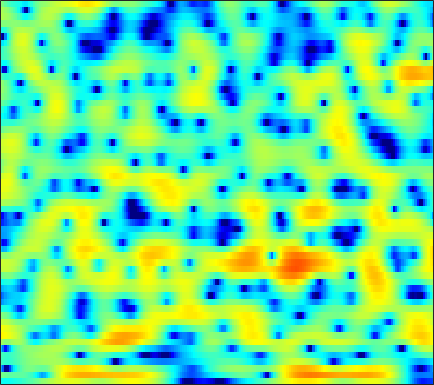

Data behind this chart, as committed beside it:
-4.7176, -4.7805, -4.8138, -4.7699, -4.69, -4.5088, -4.2759, -4.0618, -3.7535, -3.4034, -3.032, -2.7356, -2.3445, -1.9498, -1.6393, -1.2243, -0.80001, -0.48644, -0.055425, 0.37187, 0.79546, 1.1135, 1.5352, 1.9416
-0.2357, -0.5719, -0.9338, -1.183, -1.3, -1.364, -1.363, -1.332, -1.298, -1.303, -1.389, -1.523, -1.829, -2.32, -2.834, -3.76, -5.001, -6.145, -7.784, -8.827, -8.07, -6.483, -4.041, -1.798
-8.211, -11.68, -19.66, -19.07, -13.17, -8.71, -5.963, -4.479, -2.996, -1.926, -1.163, -0.7593, -0.4139, -0.2683, -0.2755, -0.413, -0.6568, -0.8688, -1.109, -1.206, -1.052, -0.7343, -0.07599, 0.7608
-2.489, -2.848, -3.161, -3.252, -3.167, -2.905, -2.516, -2.177, -1.702, -1.234, -0.7954, -0.4924, -0.1401, 0.153, 0.3363, 0.532, 0.6918, 0.7931, 0.9144, 1.023, 1.125, 1.196, 1.297, 1.386
-2.236, -2.629, -2.967, -3.059, -2.977, -2.707, -2.308, -1.959, -1.481, -1.008, -0.5718, -0.2733, 0.07858, 0.3855, 0.586, 0.8156, 1.01, 1.136, 1.282, 1.399, 1.486, 1.526, 1.545, 1.518
-7.169, -10.79, -14.99, -11.42, -8.221, -5.271, -3.294, -2.228, -1.194, -0.4951, -0.04761, 0.1611, 0.3165, 0.3895, 0.4213, 0.4698, 0.5615, 0.6562, 0.8313, 1.045, 1.287, 1.455, 1.663, 1.831
1.757, 1.005, 0.4001, 0.3561, 0.5842, 1.012, 1.376, 1.53, 1.53, 1.227, 0.6145, -0.06447, -1.265, -2.755, -3.921, -5.148, -5.418, -4.953, -3.882, -2.778, -1.861, -1.319, -0.755, -0.316
5.464, 5.18, 4.807, 4.454, 4.179, 3.792, 3.345, 2.93, 2.221, 1.282, 0.05017, -1.11, -3.075, -5.599, -7.847, -10.52, -10.8, -9.564, -7.859, -6.799, -6.52, -6.791, -7.815, -9.447
4.7, 4.528, 4.242, 3.901, 3.611, 3.19, 2.715, 2.321, 1.755, 1.134, 0.4647, -0.05992, -0.7803, -1.493, -1.99, -2.541, -2.983, -3.26, -3.607, -4.05, -4.731, -5.442, -6.665, -8.088
2.854, 2.676, 2.347, 1.936, 1.574, 1.049, 0.5181, 0.1482, -0.2458, -0.5017, -0.6202, -0.6275, -0.5529, -0.4177, -0.3131, -0.1817, -0.0862, -0.05637, -0.07947, -0.1732, -0.3598, -0.5451, -0.835, -1.153
0.2354, -0.01057, -0.5127, -1.238, -1.951, -3.144, -4.615, -5.813, -7.142, -7.407, -6.336, -5.056, -3.316, -1.774, -0.7964, 0.2717, 1.121, 1.63, 2.127, 2.446, 2.621, 2.664, 2.608, 2.434
-4.044, -4.063, -4.268, -4.75, -5.333, -6.538, -8.339, -10.24, -13.31, -14.23, -11.05, -8.322, -5.322, -3.017, -1.624, -0.1126, 1.089, 1.811, 2.581, 3.14, 3.511, 3.67, 3.726, 3.606
-9.861, -8.841, -7.831, -7.221, -6.981, -6.851, -6.858, -6.866, -6.73, -6.318, -5.608, -4.864, -3.681, -2.427, -1.493, -0.3094, 0.7499, 1.439, 2.235, 2.871, 3.333, 3.556, 3.698, 3.66
-11.85, -10.41, -9.003, -8.045, -7.583, -7.221, -7.06, -6.975, -6.869, -6.655, -6.16, -5.582, -4.583, -3.385, -2.435, -1.183, 0.01724, 0.8211, 1.757, 2.523, 3.102, 3.42, 3.685, 3.764
-8.593, -7.903, -7.223, -6.843, -6.77, -7.063, -7.795, -8.673, -10.37, -12.41, -13.51, -12.44, -9.55, -6.675, -4.787, -2.688, -0.9887, 0.09782, 1.308, 2.26, 2.977, 3.382, 3.752, 3.929
-5.264, -4.62, -4.074, -3.923, -4.063, -4.561, -5.52, -6.592, -8.433, -10.72, -12.18, -11.41, -8.911, -6.288, -4.587, -2.642, -1.022, 0.005371, 1.168, 2.111, 2.855, 3.266, 3.625, 3.784
-0.8314, -0.4333, -0.1138, -0.03161, -0.1243, -0.4634, -0.9782, -1.457, -2.175, -2.911, -3.431, -3.644, -3.73, -3.506, -3.139, -2.415, -1.447, -0.6305, 0.4386, 1.423, 2.226, 2.672, 3.021, 3.086
2.583, 2.676, 2.715, 2.654, 2.512, 2.208, 1.756, 1.312, 0.5473, -0.3898, -1.607, -2.757, -4.662, -6.997, -8.696, -9.133, -6.796, -4.654, -2.282, -0.5289, 0.679, 1.275, 1.737, 1.839
2.936, 2.884, 2.825, 2.75, 2.673, 2.528, 2.266, 1.971, 1.425, 0.6379, -0.5171, -1.632, -3.528, -5.93, -7.658, -8.321, -6.395, -4.585, -2.599, -1.227, -0.4206, -0.1089, 0.006097, -0.1494
0.3715, 0.2306, 0.2507, 0.4943, 0.7877, 1.2, 1.558, 1.761, 1.898, 1.844, 1.67, 1.433, 1.025, 0.6281, 0.4235, 0.2803, 0.3072, 0.4006, 0.4962, 0.3989, 0.01309, -0.508, -1.64, -3.261
-7.48, -8.53, -8.105, -6.087, -4.429, -2.484, -0.9232, 0.01356, 0.9852, 1.703, 2.236, 2.513, 2.763, 2.913, 2.959, 2.978, 2.898, 2.757, 2.432, 1.886, 1.064, 0.1856, -1.429, -3.708
-13.52, -15.93, -14.96, -11.08, -8.52, -5.871, -3.857, -2.637, -1.3, -0.1984, 0.6573, 1.194, 1.796, 2.255, 2.496, 2.711, 2.796, 2.767, 2.59, 2.267, 1.764, 1.284, 0.552, -0.2275
-8.993, -9.118, -8.82, -8.082, -7.347, -6.206, -5.002, -4.118, -3.01, -1.947, -0.9867, -0.3209, 0.4855, 1.166, 1.614, 2.074, 2.41, 2.573, 2.668, 2.627, 2.45, 2.251, 1.9, 1.465
-8.809, -8.857, -8.669, -8.226, -7.783, -7.134, -6.386, -5.78, -4.824, -3.786, -2.623, -1.723, -0.6074, 0.4194, 1.107, 1.899, 2.516, 2.876, 3.225, 3.412, 3.462, 3.39, 3.145, 2.728
-13.92, -13.73, -12.32, -10.86, -10.14, -9.801, -10.08, -10.38, -10.09, -8.546, -6.171, -4.401, -2.387, -0.7292, 0.2474, 1.312, 2.159, 2.679, 3.247, 3.684, 3.987, 4.104, 4.1, 3.878
-15.86, -15.17, -12.19, -10.21, -9.633, -9.972, -11.83, -14.68, -18.8, -13.89, -8.664, -6.172, -3.875, -2.367, -1.602, -0.8874, -0.3166, 0.1278, 0.8132, 1.612, 2.398, 2.94, 3.53, 3.882
-3.249, -3.352, -3.345, -3.304, -3.329, -3.529, -3.838, -4.04, -4.135, -3.88, -3.397, -3.09, -2.891, -3.212, -3.808, -5.149, -6.892, -7.66, -6.495, -3.885, -1.452, 0.01876, 1.512, 2.586
1.77, 1.685, 1.567, 1.421, 1.293, 1.084, 0.8348, 0.6318, 0.3316, 0.02711, -0.4028, -0.8154, -1.608, -2.795, -4.077, -6.435, -9.691, -11.69, -10.19, -6.712, -3.996, -2.479, -1.001, 0.08527
3.559, 3.494, 3.369, 3.184, 3.01, 2.724, 2.38, 2.083, 1.646, 1.149, 0.5805, 0.1159, -0.6101, -1.389, -2.048, -2.901, -3.625, -3.998, -4.193, -4.115, -3.925, -3.797, -3.696, -3.623
4.165, 4.148, 4.055, 3.866, 3.653, 3.282, 2.812, 2.406, 1.819, 1.187, 0.6018, 0.1774, -0.3244, -0.7648, -1.066, -1.454, -1.852, -2.182, -2.72, -3.433, -4.41, -5.421, -7.198, -9.538
4.13, 4.286, 4.357, 4.246, 4.022, 3.524, 2.791, 2.095, 1.012, -0.1177, -1.113, -1.607, -1.813, -1.641, -1.371, -1.052, -0.8932, -0.9294, -1.229, -1.877, -2.965, -4.132, -6.342, -9.382
2.622, 3.259, 3.803, 3.971, 3.839, 3.286, 2.259, 1.119, -1.042, -4.215, -8.963, -12.41, -9.62, -5.409, -3.304, -1.432, -0.2961, 0.1979, 0.4858, 0.4106, 0.03384, -0.402, -1.115, -1.841
-0.2535, 0.9942, 2.08, 2.617, 2.706, 2.42, 1.677, 0.8182, -0.7587, -2.778, -4.859, -5.796, -5.322, -3.71, -2.467, -1.108, -0.1324, 0.3695, 0.7746, 0.9345, 0.9, 0.7753, 0.5271, 0.2117
-0.3766, 0.5306, 1.426, 1.971, 2.158, 2.149, 1.869, 1.508, 0.9003, 0.2356, -0.3592, -0.6663, -0.8618, -0.8145, -0.6688, -0.416, -0.1652, -0.004412, 0.1428, 0.1968, 0.1538, 0.04926, -0.1815, -0.5053
1.205, 1.676, 2.187, 2.527, 2.663, 2.687, 2.543, 2.334, 1.952, 1.485, 0.9791, 0.5957, 0.1091, -0.3128, -0.576, -0.8312, -0.9768, -1.021, -1.016, -0.9939, -1.022, -1.107, -1.357, -1.781
2.583, 2.899, 3.232, 3.446, 3.523, 3.495, 3.316, 3.084, 2.632, 2.023, 1.264, 0.5868, -0.4225, -1.518, -2.332, -3.235, -3.714, -3.727, -3.372, -2.837, -2.372, -2.159, -2.128, -2.456
2.988, 3.314, 3.653, 3.873, 3.947, 3.919, 3.729, 3.471, 2.954, 2.214, 1.188, 0.2012, -1.517, -3.863, -6.244, -10.6, -14.45, -12.18, -7.918, -5.078, -3.285, -2.442, -1.837, -1.755
1.605, 2.05, 2.515, 2.827, 2.96, 3.015, 2.925, 2.753, 2.379, 1.809, 0.9994, 0.2088, -1.142, -2.907, -4.478, -6.689, -7.85, -7.266, -5.368, -3.451, -1.966, -1.169, -0.4889, -0.1914
-1.23, -0.6826, -0.1587, 0.1753, 0.3424, 0.4746, 0.5414, 0.5555, 0.5145, 0.3849, 0.1666, -0.08192, -0.4904, -0.957, -1.284, -1.605, -1.673, -1.516, -1.072, -0.4674, 0.1472, 0.5613, 0.9808, 1.223
-3.804, -3.439, -3.256, -3.291, -3.366, -3.415, -3.268, -2.996, -2.498, -1.969, -1.491, -1.218, -0.9483, -0.751, -0.6415, -0.4644, -0.2308, 0.0006958, 0.3974, 0.8585, 1.331, 1.673, 2.062, 2.335
-4.857, -4.987, -5.738, -7.176, -8.703, -10.73, -10.79, -9.224, -6.751, -4.75, -3.351, -2.593, -1.939, -1.542, -1.359, -1.145, -0.8619, -0.5506, 0.01895, 0.7312, 1.508, 2.064, 2.726, 3.229
-3.558, -3.928, -5.011, -6.992, -9.215, -12.88, -13.36, -10.66, -7.343, -5.075, -3.674, -3.054, -2.732, -2.937, -3.337, -4.138, -4.743, -4.604, -3.393, -1.526, 0.3394, 1.546, 2.838, 3.775
-1.117, -1.366, -1.941, -2.715, -3.316, -3.946, -4.179, -4.071, -3.695, -3.243, -2.947, -2.942, -3.267, -4.195, -5.469, -8.508, -15.25, -24.52, -10.57, -4.72, -1.237, 0.5949, 2.341, 3.527
0.332, -0.0002933, -0.5716, -1.194, -1.675, -2.295, -2.822, -3.128, -3.364, -3.46, -3.432, -3.395, -3.421, -3.576, -3.849, -4.282, -4.501, -4.242, -3.204, -1.662, -0.09135, 0.9422, 2.071, 2.885
0.9967, 0.4637, -0.3139, -1.193, -1.926, -3.033, -4.268, -5.21, -6.215, -6.524, -5.925, -5.067, -3.882, -2.837, -2.175, -1.434, -0.7988, -0.3401, 0.2878, 0.9224, 1.502, 1.893, 2.331, 2.623
0.9074, 0.2216, -0.6587, -1.613, -2.446, -3.878, -6.018, -8.49, -14.61, -25.55, -11.72, -7.371, -3.857, -1.594, -0.3652, 0.7873, 1.557, 1.94, 2.26, 2.392, 2.399, 2.351, 2.237, 2.119
-1.741, -2.815, -3.509, -3.403, -3.179, -3.045, -3.316, -3.713, -4.259, -4.106, -2.856, -1.522, 0.211, 1.634, 2.424, 3.154, 3.496, 3.511, 3.214, 2.578, 1.663, 0.8333, -0.2693, -0.9748
-8.991, -17.24, -17.15, -8.14, -5.054, -2.563, -1.015, -0.2053, 0.6446, 1.404, 2.134, 2.656, 3.322, 3.822, 4.048, 4.125, 3.892, 3.484, 2.566, 1.13, -1.074, -3.488, -8.481, -17.73
-4.546, -5.14, -5.027, -3.899, -2.779, -1.3, -0.0291, 0.758, 1.628, 2.335, 2.858, 3.132, 3.378, 3.445, 3.358, 3.051, 2.525, 1.968, 1.001, -0.249, -1.833, -3.215, -5.099, -6.26
-2.845, -2.64, -2.202, -1.518, -0.912, -0.05495, 0.7788, 1.35, 1.994, 2.463, 2.758, 2.856, 2.783, 2.51, 2.195, 1.605, 0.8897, 0.2935, -0.5113, -1.273, -1.906, -2.285, -2.656, -2.804
-3.176, -2.737, -1.976, -1.088, -0.3587, 0.5973, 1.485, 2.064, 2.666, 3.032, 3.167, 3.101, 2.761, 2.125, 1.453, 0.3123, -1.06, -2.125, -3.338, -3.933, -3.791, -3.356, -2.641, -2.002
-6.34, -6.045, -4.573, -2.599, -1.157, 0.5266, 1.859, 2.625, 3.361, 3.792, 3.89, 3.741, 3.26, 2.378, 1.385, -0.4513, -3.17, -6.151, -12.66, -16.84, -9.225, -5.944, -3.214, -1.538
-17.77, -22.07, -10.08, -4.949, -2.498, -0.178, 1.411, 2.262, 3.041, 3.487, 3.622, 3.531, 3.151, 2.469, 1.739, 0.4416, -1.234, -2.66, -4.389, -4.937, -3.989, -2.85, -1.494, -0.5056
-4.106, -4.132, -3.371, -2.137, -1.169, -0.04426, 0.8334, 1.33, 1.782, 2.014, 2.093, 2.067, 1.903, 1.638, 1.392, 0.9793, 0.5406, 0.2378, -0.05671, -0.1617, -0.07848, 0.05938, 0.2463, 0.3106
0.2329, 0.1202, 0.08837, 0.1933, 0.2912, 0.3895, 0.4175, 0.3706, 0.2293, 0.02012, -0.1842, -0.2874, -0.2927, -0.161, 0.005889, 0.2878, 0.5813, 0.7805, 1.019, 1.209, 1.347, 1.383, 1.339, 1.12
1.975, 1.717, 1.36, 0.9778, 0.6547, 0.1547, -0.4897, -1.105, -2.118, -3.295, -4.489, -5.12, -5.08, -4.085, -3.061, -1.669, -0.4819, 0.2477, 1.013, 1.571, 1.948, 2.122, 2.192, 2.083
1.849, 1.416, 0.8226, 0.1805, -0.3205, -1.062, -1.985, -2.876, -4.523, -7.073, -11.53, -18.51, -20.6, -10.29, -6.694, -3.667, -1.668, -0.5868, 0.4694, 1.219, 1.743, 2.037, 2.303, 2.449
0.2617, -0.4469, -1.387, -2.216, -2.7, -3.164, -3.463, -3.685, -4.148, -4.89, -5.77, -6.215, -5.947, -4.733, -3.596, -2.193, -1.124, -0.5407, 0.004304, 0.384, 0.7096, 0.9666, 1.384, 1.836
